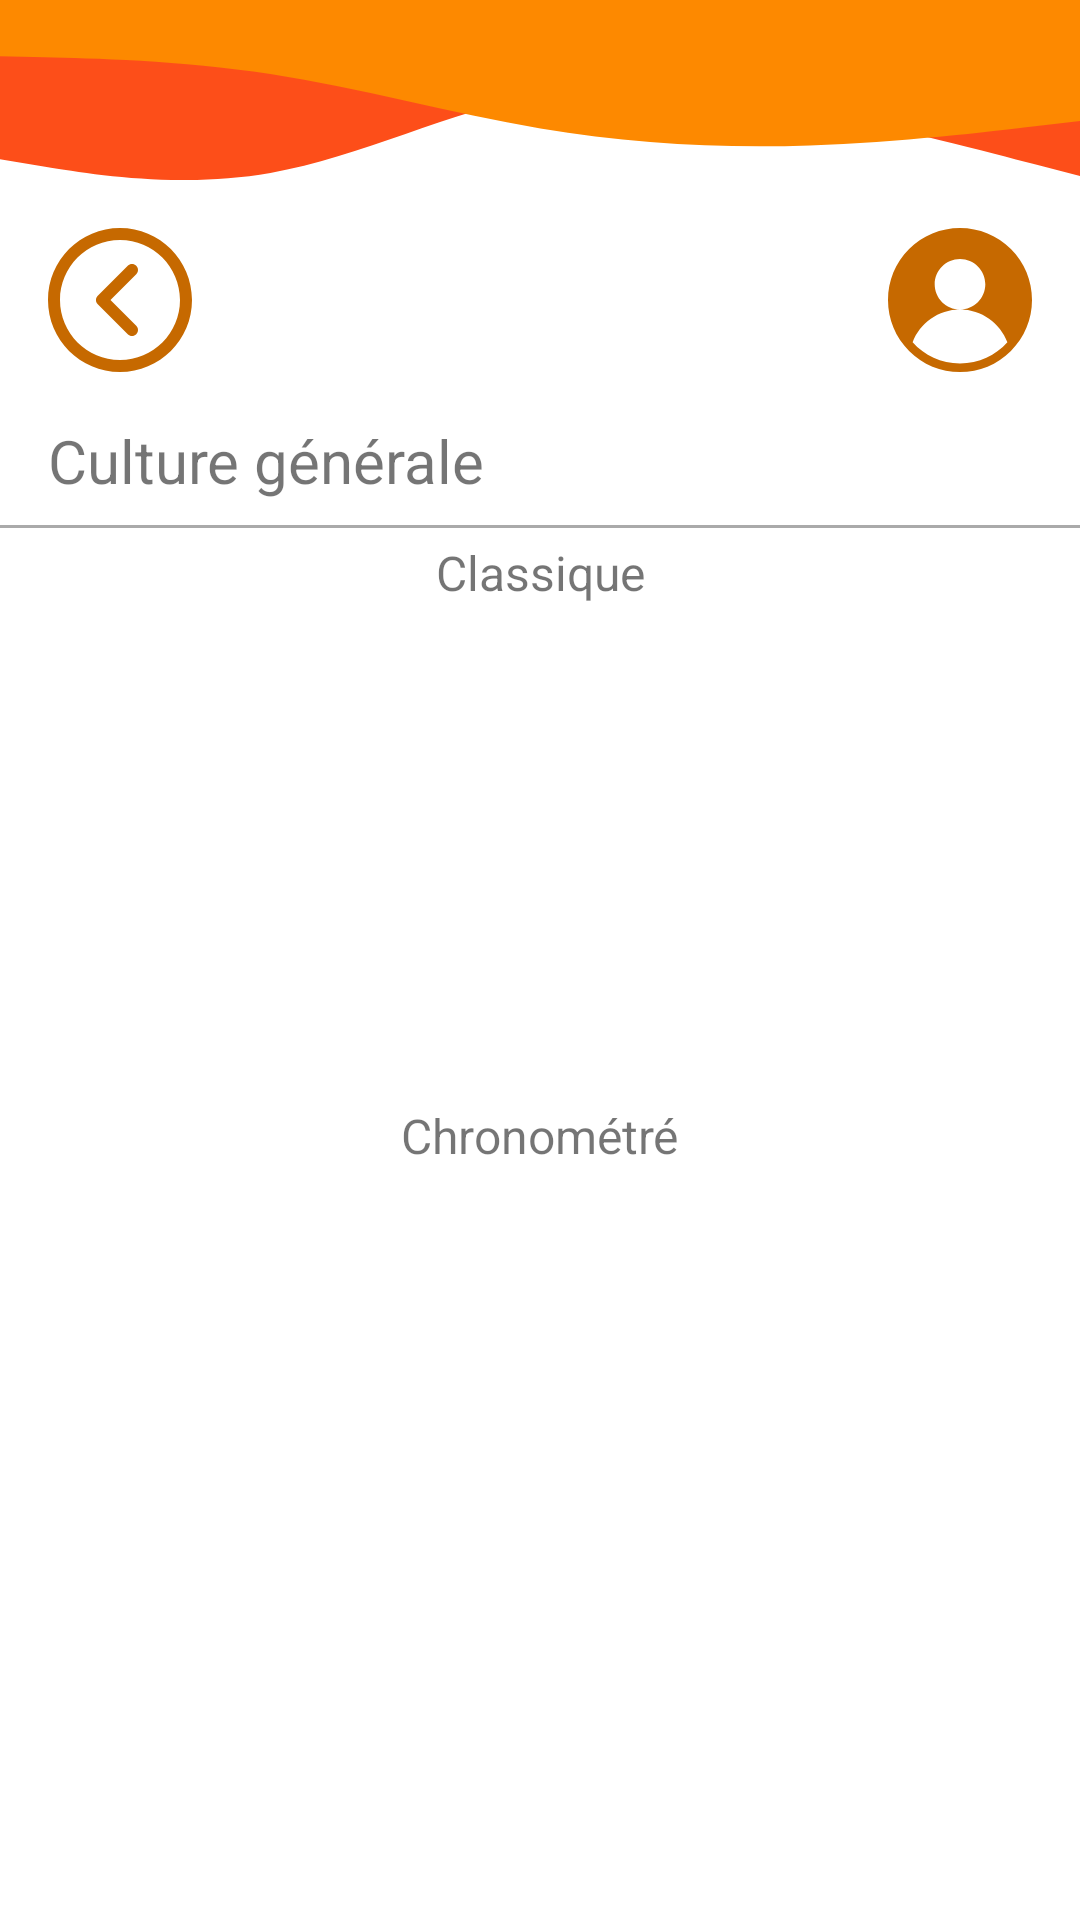

Android layout source for this screen:
<!-- AndroidManifest.xml: application theme Theme.EcoleDesLoustics -->
<!-- res/layout/activity_culture_category.xml -->
<?xml version="1.0" encoding="utf-8"?>
<androidx.constraintlayout.widget.ConstraintLayout xmlns:android="http://schemas.android.com/apk/res/android"
    xmlns:app="http://schemas.android.com/apk/res-auto"
    xmlns:tools="http://schemas.android.com/tools"
    android:layout_width="match_parent"
    android:layout_height="match_parent"
    tools:context=".quiz.QuizCategoryActivity">

    <ImageView
        android:id="@+id/idIVHeader"
        android:layout_width="0dp"
        android:layout_height="wrap_content"
        android:contentDescription="@string/header_desc"
        android:scaleType="fitXY"
        app:layout_constraintEnd_toEndOf="parent"
        app:layout_constraintStart_toStartOf="parent"
        app:layout_constraintTop_toTopOf="parent"
        app:srcCompat="@drawable/ic_wave_orange" />

    <ImageButton
        android:id="@+id/idIBPrevious"
        android:layout_width="48dp"
        android:layout_height="48dp"
        android:layout_marginStart="16dp"
        android:layout_marginTop="16dp"
        android:background="?attr/selectableItemBackgroundBorderless"
        android:scaleType="fitXY"
        android:src="@drawable/ic_previous"
        android:tint="@color/orange_700"
        app:layout_constraintStart_toStartOf="parent"
        app:layout_constraintTop_toBottomOf="@+id/idIVHeader" />

    <ImageButton
        android:id="@+id/idIBUser"
        android:layout_width="48dp"
        android:layout_height="48dp"
        android:layout_marginEnd="16dp"
        android:layout_marginTop="16dp"
        android:background="?attr/selectableItemBackgroundBorderless"
        android:scaleType="fitXY"
        android:src="@drawable/ic_user"
        android:tint="@color/orange_700"
        app:layout_constraintEnd_toEndOf="parent"
        app:layout_constraintTop_toBottomOf="@+id/idIVHeader" />

    <TextView
        android:id="@+id/idTVQuiz"
        android:layout_width="wrap_content"
        android:layout_height="wrap_content"
        android:layout_marginTop="16dp"
        android:text="@string/culture"
        android:textSize="20sp"
        app:layout_constraintStart_toStartOf="@+id/idIBPrevious"
        app:layout_constraintTop_toBottomOf="@+id/idIBPrevious" />

    <View
        android:id="@+id/idVDivider"
        android:layout_width="match_parent"
        android:layout_height="1dp"
        android:background="@android:color/darker_gray"
        app:layout_constraintEnd_toEndOf="parent"
        app:layout_constraintStart_toStartOf="parent"
        android:layout_marginTop="8dp"
        app:layout_constraintTop_toBottomOf="@+id/idTVQuiz"/>

    <ScrollView
        android:layout_width="match_parent"
        android:layout_height="match_parent"
        app:layout_constraintEnd_toEndOf="parent"
        app:layout_constraintStart_toStartOf="parent"
        app:layout_constraintTop_toBottomOf="@+id/idTVQuiz"
        android:layout_marginTop="180dp">

        <androidx.constraintlayout.widget.ConstraintLayout
            android:layout_width="match_parent"
            android:layout_height="wrap_content">

            <TextView
                android:id="@+id/idTVClassic"
                android:layout_width="wrap_content"
                android:layout_height="wrap_content"
                android:layout_marginTop="8dp"
                android:text="@string/classic"
                android:textSize="16sp"
                app:layout_constraintEnd_toEndOf="parent"
                app:layout_constraintStart_toStartOf="parent"
                app:layout_constraintTop_toBottomOf="@+id/idVDivider" />

            <androidx.recyclerview.widget.RecyclerView
                android:id="@+id/idRVclassicCategory"
                android:layout_width="0dp"
                android:layout_height="150dp"
                android:layout_marginTop="8dp"
                android:scrollbars="horizontal"
                app:layout_constrainedHeight="true"
                app:layout_constraintEnd_toEndOf="parent"
                app:layout_constraintStart_toStartOf="parent"
                app:layout_constraintTop_toBottomOf="@+id/idTVClassic"
                app:layout_constraintVertical_chainStyle="packed" />

            <TextView
                android:id="@+id/idTVTimed"
                android:layout_width="wrap_content"
                android:layout_height="wrap_content"
                android:layout_marginTop="8dp"
                android:text="@string/timed"
                android:textSize="16sp"
                app:layout_constraintEnd_toEndOf="parent"
                app:layout_constraintStart_toStartOf="parent"
                app:layout_constraintTop_toBottomOf="@+id/idRVclassicCategory" />

            <androidx.recyclerview.widget.RecyclerView
                android:id="@+id/idRVTimedCategory"
                android:layout_width="0dp"
                android:layout_height="150dp"
                android:layout_marginTop="8dp"
                android:scrollbars="horizontal"
                app:layout_constrainedHeight="true"
                app:layout_constraintEnd_toEndOf="parent"
                app:layout_constraintStart_toStartOf="parent"
                app:layout_constraintTop_toBottomOf="@+id/idTVTimed"
                app:layout_constraintVertical_chainStyle="packed" />

        </androidx.constraintlayout.widget.ConstraintLayout>
    </ScrollView>
</androidx.constraintlayout.widget.ConstraintLayout>
<!-- resources referenced by this layout -->
<resources>
  <color name="orange_700">#ffc66900</color>
  <!-- drawable ic_previous (drawable) -->
  <vector xmlns:android="http://schemas.android.com/apk/res/android"
      android:width="512dp"
      android:height="512dp"
      android:viewportWidth="512"
      android:viewportHeight="512">
    <path
        android:fillColor="#FF000000"
        android:pathData="M256,0C114.618,0 0,114.618 0,256s114.618,256 256,256s256,-114.618 256,-256S397.382,0 256,0zM256,469.333c-117.818,0 -213.333,-95.515 -213.333,-213.333S138.182,42.667 256,42.667S469.333,138.182 469.333,256S373.818,469.333 256,469.333z"/>
    <path
        android:fillColor="#FF000000"
        android:pathData="M313.752,134.248c-8.331,-8.331 -21.839,-8.331 -30.17,0L176.915,240.915c-8.331,8.331 -8.331,21.839 0,30.17l106.667,106.667c8.331,8.331 21.839,8.331 30.17,0c8.331,-8.331 8.331,-21.839 0,-30.17L222.17,256l91.582,-91.582C322.083,156.087 322.083,142.58 313.752,134.248z"/>
  </vector>
  <!-- drawable ic_user (drawable) -->
  <vector xmlns:android="http://schemas.android.com/apk/res/android"
      android:width="512dp"
      android:height="512dp"
      android:viewportWidth="512"
      android:viewportHeight="512">
    <path
        android:fillColor="#FF000000"
        android:pathData="M437.02,74.981C388.667,26.629 324.38,0 256,0S123.333,26.629 74.98,74.981C26.629,123.333 0,187.62 0,256s26.629,132.667 74.98,181.019C123.333,485.371 187.62,512 256,512s132.667,-26.629 181.02,-74.981C485.371,388.667 512,324.38 512,256S485.371,123.333 437.02,74.981zM256,482c-66.869,0 -127.037,-29.202 -168.452,-75.511C113.223,338.422 178.948,290 256,290c-49.706,0 -90,-40.294 -90,-90s40.294,-90 90,-90s90,40.294 90,90s-40.294,90 -90,90c77.052,0 142.777,48.422 168.452,116.489C383.037,452.798 322.869,482 256,482z"/>
  </vector>
  <!-- drawable ic_wave_orange (drawable) -->
  <vector android:height="60dp" android:viewportHeight="150.35"
      android:viewportWidth="675" android:width="269.37146dp" xmlns:android="http://schemas.android.com/apk/res/android">
      <path android:fillColor="#fd4e19" android:pathData="M0,133L28.2,139.2C56.3,145.3 112.7,157.7 169,144.5C225.3,131.3 281.7,92.7 337.8,79C394,65.3 450,76.7 506.2,92.2C562.3,107.7 618.7,127.3 646.8,137.2L675,147L675,0L646.8,0C618.7,0 562.3,0 506.2,0C450,0 394,0 337.8,0C281.7,0 225.3,0 169,0C112.7,0 56.3,0 28.2,0L0,0Z"/>
      <path android:fillColor="#fd8900" android:pathData="M0,47L28.2,47.8C56.3,48.7 112.7,50.3 169,61.8C225.3,73.3 281.7,94.7 337.8,107.3C394,120 450,124 506.2,121.5C562.3,119 618.7,110 646.8,105.5L675,101L675,0L646.8,0C618.7,0 562.3,0 506.2,0C450,0 394,0 337.8,0C281.7,0 225.3,0 169,0C112.7,0 56.3,0 28.2,0L0,0Z"/>
  </vector>
  <string name="classic">Classique</string>
  <string name="culture">Culture générale</string>
  <string name="header_desc">header</string>
  <string name="timed">Chronométré</string>
  <style name="Theme.EcoleDesLoustics" parent="Theme.MaterialComponents.DayNight.NoActionBar">
          
          <item name="colorPrimary">@color/purple_500</item>
          <item name="colorPrimaryVariant">@color/purple_700</item>
          <item name="colorOnPrimary">@color/white</item>
          
          <item name="colorSecondary">@color/teal_200</item>
          <item name="colorSecondaryVariant">@color/teal_700</item>
          <item name="colorOnSecondary">@color/black</item>
          
          <item name="android:statusBarColor" tools:targetApi="l">?attr/colorPrimaryVariant</item>
          
      </style>
  <color name="purple_500">#FF6200EE</color>
  <color name="purple_700">#FF3700B3</color>
  <color name="white">#FFFFFFFF</color>
  <color name="teal_200">#FF03DAC5</color>
  <color name="teal_700">#FF018786</color>
  <color name="black">#FF000000</color>
</resources>
